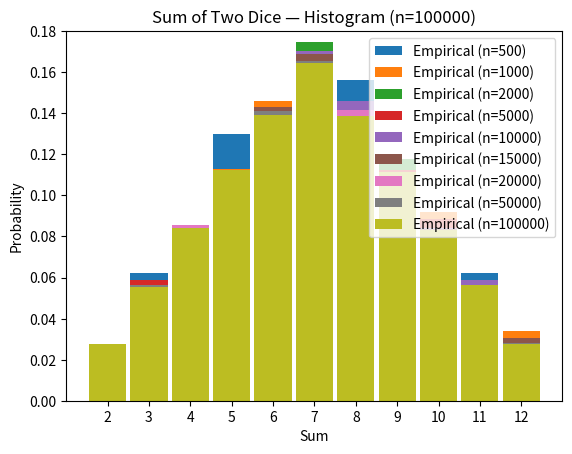

This figure's Python source:
import numpy as np
import matplotlib.pyplot as plt

np.random.seed(42)
n_values = [500, 1000, 2000, 5000, 10000, 15000, 20000, 50000, 100000]

theoretical = {2: 1/36, 3: 2/36, 4: 3/36, 5: 4/36, 6: 5/36,
               7: 6/36, 8: 5/36, 9: 4/36, 10: 3/36, 11: 2/36, 12: 1/36}
theo_x = np.arange(2, 13)
theo_y = np.array([theoretical[k] for k in theo_x])

for n in n_values:
    d1 = np.random.randint(1, 7, size=n)
    d2 = np.random.randint(1, 7, size=n)
    s = d1 + d2
    h, h2 = np.histogram(s, range(2, 14))
    p = h / n

    plt.bar(h2[:-1], p, width=0.9, align='center', label=f'Empirical (n={n})')
    plt.title(f'Sum of Two Dice — Histogram (n={n})')
    plt.xlabel('Sum')
    plt.ylabel('Probability')
    plt.xticks(np.arange(2, 13))
    plt.ylim(0, 0.18)
    plt.legend()
    plt.show()



print("Exercise 1 finished. Histograms saved as ex1_hist_n*.png")
